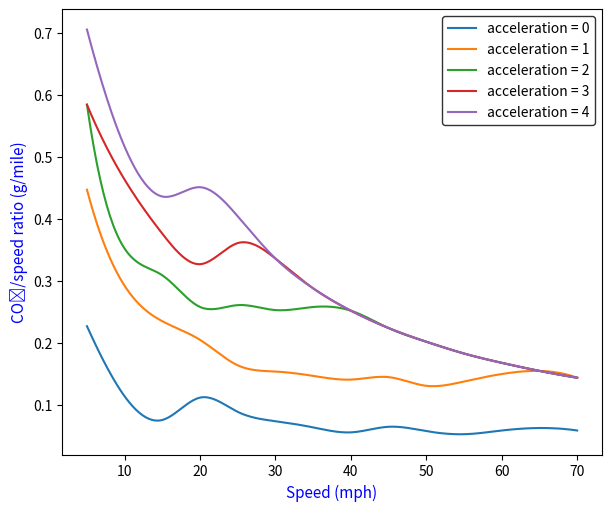
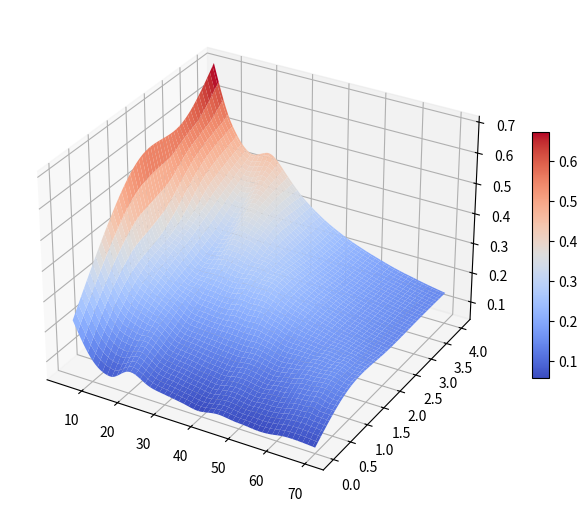

Write Python code to recreate these figures, in order.

class Car:
    a = 0   # acceleration in meter per second^2
    v = 0   # velocity in meter per second
    
    def __init__(self, mass, odometer_reading = 'low'):
        self.mass = mass
        self.odometer_reading = odometer_reading
    
    def vsp(self):
        a = self.a
        v = self.v
        mass = self.mass
        return v*(a+0.0981)+(0.49*pow(v,3)/mass)
    
    def vsp_to_bin(self, vsp):
        if vsp < -2:
        	bin = 1
        elif vsp >= -2 and vsp < 0:
        	bin = 2
        elif vsp >= 0 and vsp < 1:
        	bin = 3
        elif vsp >= 1 and vsp < 4:
        	bin = 4	
        elif vsp >= 4 and vsp < 7:
        	bin = 5
        elif vsp >= 7 and vsp < 10:
        	bin = 6
        elif vsp >= 10 and vsp < 13:
        	bin = 7
        elif vsp >= 13 and vsp < 16:
        	bin = 8
        elif vsp >= 16 and vsp < 19:
        	bin = 9
        elif vsp >= 19 and vsp < 23:
        	bin = 10
        elif vsp >= 23 and vsp < 28:
        	bin = 11
        elif vsp >= 28 and vsp < 33:
        	bin = 12
        elif vsp >= 33 and vsp < 39:
        	bin = 13
        else:
        	bin = 14
        
        return bin

    
    def bin_to_co2(self, bin):
        odometer_reading = self.odometer_reading
        if odometer_reading == "low":
        	if bin == 1:
        		co2 = 1.671
        	elif bin == 2:
        		co2 = 1.458
        	elif bin == 3:
        		co2 = 1.135
        	elif bin == 4:
        		co2 = 2.233
        	elif bin == 5:
        		co2 = 2.92
        	elif bin == 6:
        		co2 = 3.525
        	elif bin == 7:
        		co2 = 4.107
        	elif bin == 8:
        		co2 = 4.635
        	elif bin == 9:
        		co2 = 5.161
        	elif bin == 10:
        		co2 = 5.633
        	elif bin == 11:
        		co2 = 6.535
        	elif bin == 12:
        		co2 = 7.585
        	elif bin == 13:
        		co2 = 9.024
        	else:
        		co2 = 10.088
        
        else:
        	if bin == 1:
        		co2 = 1.544
        	elif bin == 2:
        		co2 = 1.604
        	elif bin == 3:
        		co2 = 1.131
        	elif bin == 4:
        		co2 = 2.386
        	elif bin == 5:
        		co2 = 3.21
        	elif bin == 6:
        		co2 = 3.958
        	elif bin == 7:
        		co2 = 4.752
        	elif bin == 8:
        		co2 = 5.374
        	elif bin == 9:
        		co2 = 5.94
        	elif bin == 10:
        		co2 = 6.428
        	elif bin == 11:
        		co2 = 7.066
        	elif bin == 12:
        		co2 = 7.618
        	elif bin == 13:
        		co2 = 8.322
        	else:
        		co2 = 8.475

        return co2
 
# define a function which will convert speed mph to mps        
def mph_to_mps(mph):
    return mph*1.60934*1000/3600

# create a car object c
c = Car(mass = 1600, odometer_reading ='low')

# create speed and acceleration range for which analysis will be done
import numpy as np
#speed_mph = range(1, 81)     # in mile per hour
speed_mph = np.arange(5, 71, 5)
speeds = [mph_to_mps(x) for x in speed_mph]
accelerations = range(0, 5)

# create a pandas data frame where the output data will be stored
import pandas as pd
df = pd.DataFrame(columns = ['acceleration', 'speed_mph', 'vsp', 'bin', 'co2', 'co2_ratio'])
df.head()

counter = 0     # created for denoting the dataframe row number
# execute iteration and store the data
for acceleration in accelerations:
    for speed in speed_mph:
        c.v = mph_to_mps(speed)     # convert speed from mph to pms
        c.a = acceleration
        vsp = c.vsp()
        bin = c.vsp_to_bin(vsp)
        co2 = c.bin_to_co2(bin)
        df.loc[counter, 'speed_mph'] = speed
        df.loc[counter, 'acceleration'] = acceleration
        df.loc[counter, 'vsp'] = vsp
        df.loc[counter, 'bin'] = bin
        df.loc[counter, 'co2'] = co2
        df.loc[counter, 'co2_ratio'] = round(co2/speed, 3)
        
        counter += 1



## create 2D plot
import numpy as np
import matplotlib.pyplot as plt
from matplotlib.gridspec import GridSpec

fig = plt.figure(constrained_layout= True, figsize=(6, 5))
gs = GridSpec(1, 1, figure=fig)

ax = fig.add_subplot(gs[0, 0])

unique = df['acceleration'].unique()
for i in unique:
    df_new = df[df['acceleration'] == unique[i]]
    x = df_new['speed_mph'].values
    y = df_new['co2_ratio'].values
#    ax.scatter(x, y)
#    ax.plot(x, y)
    ##make a smooth line plot
    from scipy.interpolate import make_interp_spline
    # 300 represents number of points to make between x.min and x.max
    x_new = np.linspace(x.min(), x.max(), 300) 
    spl = make_interp_spline(x, y, k=3)
    y_smooth = spl(x_new)
    ax.plot(x_new, y_smooth)


# set legend
legend_text = [f"acceleration = {x}" for x in unique]
legend = ax.legend(legend_text, loc='upper right', fontsize=10)
legend.get_frame().set_edgecolor('k')
#set axis labels
ax.set_xlabel('Speed (mph)', fontsize=11, color='b')
ax.set_ylabel('CO\N{SUBSCRIPT TWO}/speed ratio (g/mile)', fontsize=11, color='b')
#ax.set_yticks(np.arange(0, 41, 10))
plt.show()
#fig.savefig("emission_plot_2D.png", dpi=300, bbox_inches='tight')


## create a 3D surface plot
#from mpl_toolkits.mplot3d import Axes3D
fig = plt.figure(constrained_layout= True, figsize=(7, 5))
ax = fig.add_subplot(111, projection='3d')

x = df['speed_mph'].values
y = df['acceleration'].values
z = df['co2_ratio'].values
from scipy.interpolate import griddata
X, Y = np.mgrid[min(x):max(x):100j, min(y):max(y):100j]
Z = griddata((x, y), z, (X, Y), method='cubic')

#ax.plot_surface(X, Y, Z)
surf = ax.plot_surface(X, Y, Z, cmap=plt.cm.coolwarm)
#cmap = 'YlGn'
# Add a color bar which maps values to colors.
fig.colorbar(surf, shrink=0.5, aspect=15)
#ax.plot_wireframe(X, Y, Z)
plt.show()
#fig.savefig("emission_plot_3D.png", dpi=300, bbox_inches='tight')



